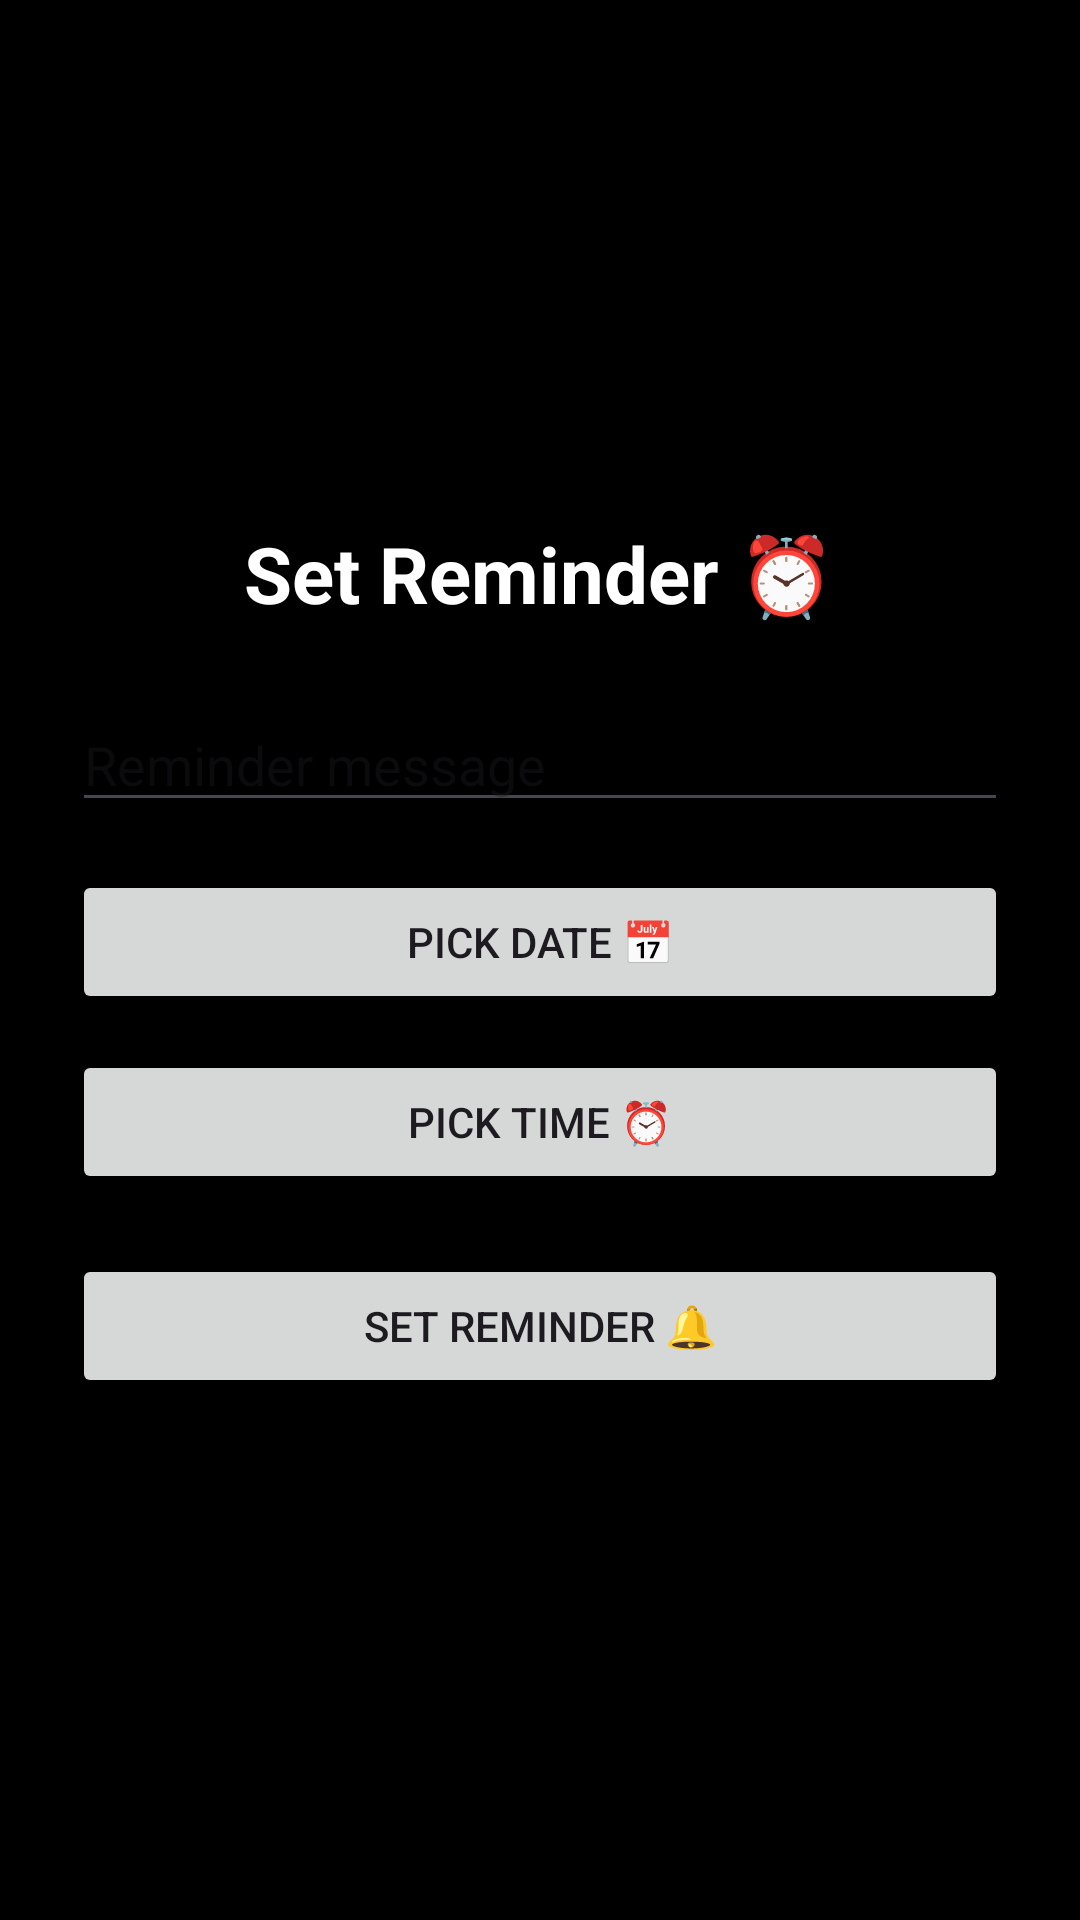

The Android layout XML behind this screen, and the referenced resources:
<!-- AndroidManifest.xml: application theme Theme.HelloNavApp -->
<!-- res/layout/activity_reminder.xml -->
<LinearLayout xmlns:android="http://schemas.android.com/apk/res/android"
    android:layout_width="match_parent"
    android:layout_height="match_parent"
    android:orientation="vertical"
    android:gravity="center"
    android:padding="24dp"
    android:background="#000000">

    <TextView
        android:layout_width="wrap_content"
        android:layout_height="wrap_content"
        android:text="Set Reminder ⏰"
        android:textSize="26sp"
        android:textStyle="bold"
        android:textColor="#FFFFFF"
        android:layout_marginBottom="24dp"/>

    <EditText
        android:id="@+id/etMessage"
        android:layout_width="match_parent"
        android:layout_height="wrap_content"
        android:hint="Reminder message"
        android:layout_marginBottom="16dp"/>

    <Button
        android:id="@+id/btnPickDate"
        android:layout_width="match_parent"
        android:layout_height="wrap_content"
        android:text="Pick Date 📅"
        android:layout_marginBottom="12dp"/>

    <Button
        android:id="@+id/btnPickTime"
        android:layout_width="match_parent"
        android:layout_height="wrap_content"
        android:text="Pick Time ⏰"
        android:layout_marginBottom="20dp"/>

    <Button
        android:id="@+id/btnSetReminder"
        android:layout_width="match_parent"
        android:layout_height="wrap_content"
        android:text="Set Reminder 🔔"/>

</LinearLayout>
<!-- resources referenced by this layout -->
<resources>
  <style name="Theme.HelloNavApp" parent="Base.Theme.HelloNavApp" />
  <style name="Base.Theme.HelloNavApp" parent="Theme.Material3.DayNight.NoActionBar">
          
          
      </style>
</resources>
